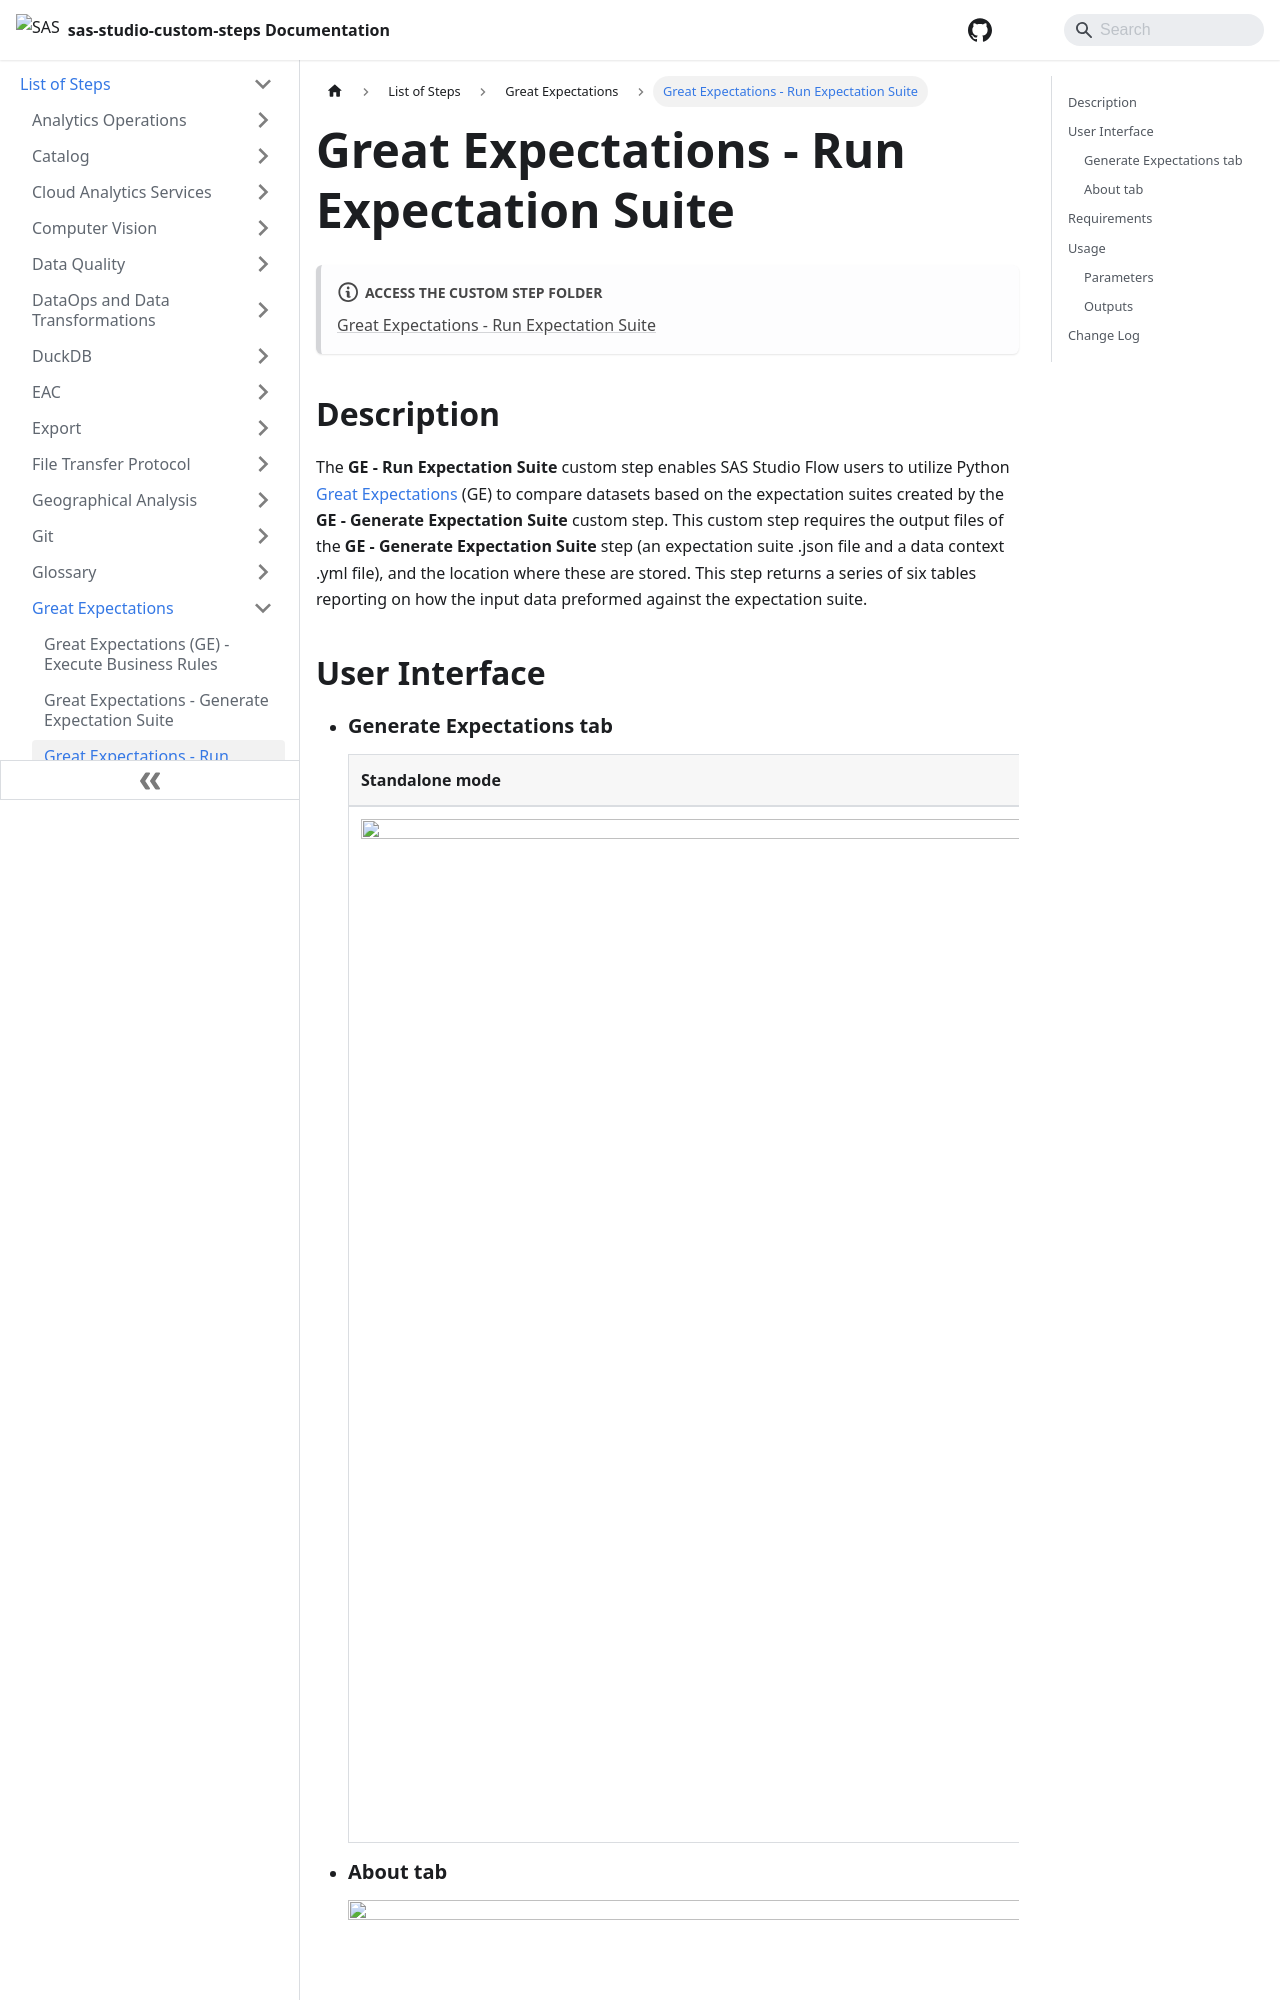

repository: sassoftware/sas-studio-custom-steps · page: List of Steps/Great Expectations/Great Expectations - Run Expectation Suite/index.html · generator: docusaurus

# Great Expectations - Run Expectation Suite

:::note[**ACCESS THE CUSTOM STEP FOLDER**]

[Great Expectations - Run Expectation Suite](https://github.com/sassoftware/sas-studio-custom-steps/tree/main/Great%20Expectations%20-%20Run%20Expectation%20Suite)

:::


## Description

The **GE - Run Expectation Suite** custom step enables SAS Studio Flow users to utilize Python [Great Expectations](https://greatexpectations.io/) (GE) to compare datasets based on the expectation suites created by the **GE - Generate Expectation Suite** custom step. This custom step requires the output files of the **GE - Generate Expectation Suite** step (an expectation suite .json file and a data context .yml file), and the location where these are stored. This step returns a series of six tables reporting on how the input data preformed against the expectation suite.

## User Interface

* ### Generate Expectations tab ###

   | Standalone mode | Flow mode |
   | --- | --- |                  
   | ![](/img/Great%20Expectations%20-%20Run%20Expectation%20Suite/img/RES_gen_alone.png) | ![](/img/Great%20Expectations%20-%20Run%20Expectation%20Suite/img/RES_gen_flow.png) |

* ### About tab ###

   ![](/img/Great%20Expectations%20-%20Run%20Expectation%20Suite/img/RES_about.png)
